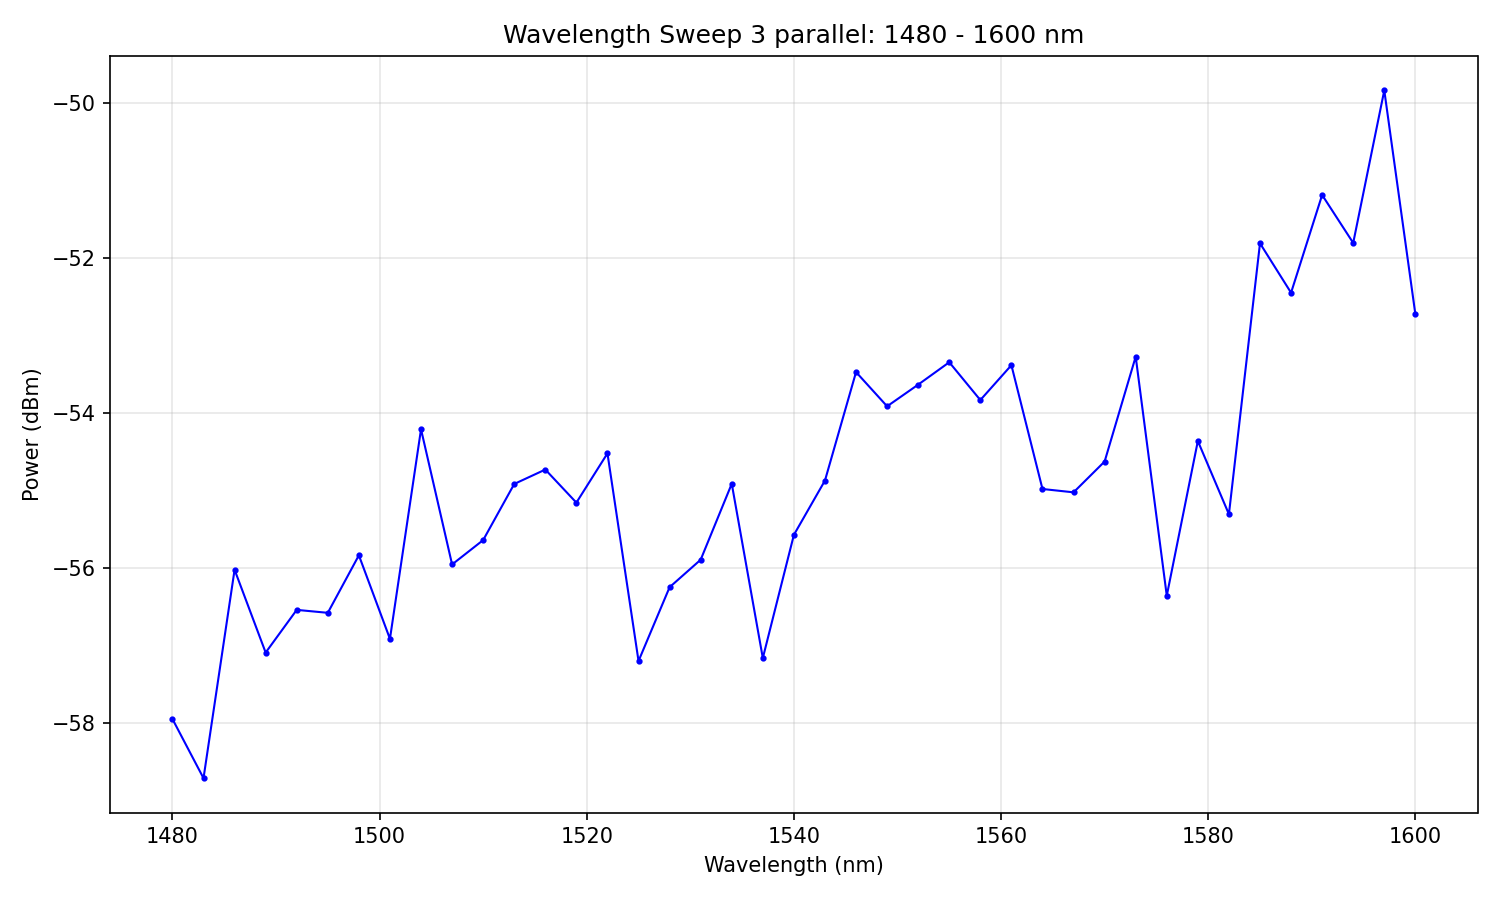

Data behind this chart, as committed beside it:
# Wavelength Sweep
# Date: 2026-02-04 19:29:44
# Start: 1480 nm
# Stop: 1600 nm
# Step: 3 nm
# Points: 41
# Duration: 48.5 s
#
wavelength_nm, power_dBm
1480, -57.95
1483, -58.71
1486, -56.03
1489, -57.09
1492, -56.54
1495, -56.58
1498, -55.84
1501, -56.92
1504, -54.21
1507, -55.96
1510, -55.64
1513, -54.92
1516, -54.73
1519, -55.16
1522, -54.52
1525, -57.2
1528, -56.25
1531, -55.9
1534, -54.92
1537, -57.16
1540, -55.58
1543, -54.88
1546, -53.48
1549, -53.92
1552, -53.64
1555, -53.35
1558, -53.84
1561, -53.39
1564, -54.98
1567, -55.03
1570, -54.63
1573, -53.28
1576, -56.36
1579, -54.37
1582, -55.31
1585, -51.81
1588, -52.45
1591, -51.19
1594, -51.81
1597, -49.84
1600, -52.73
